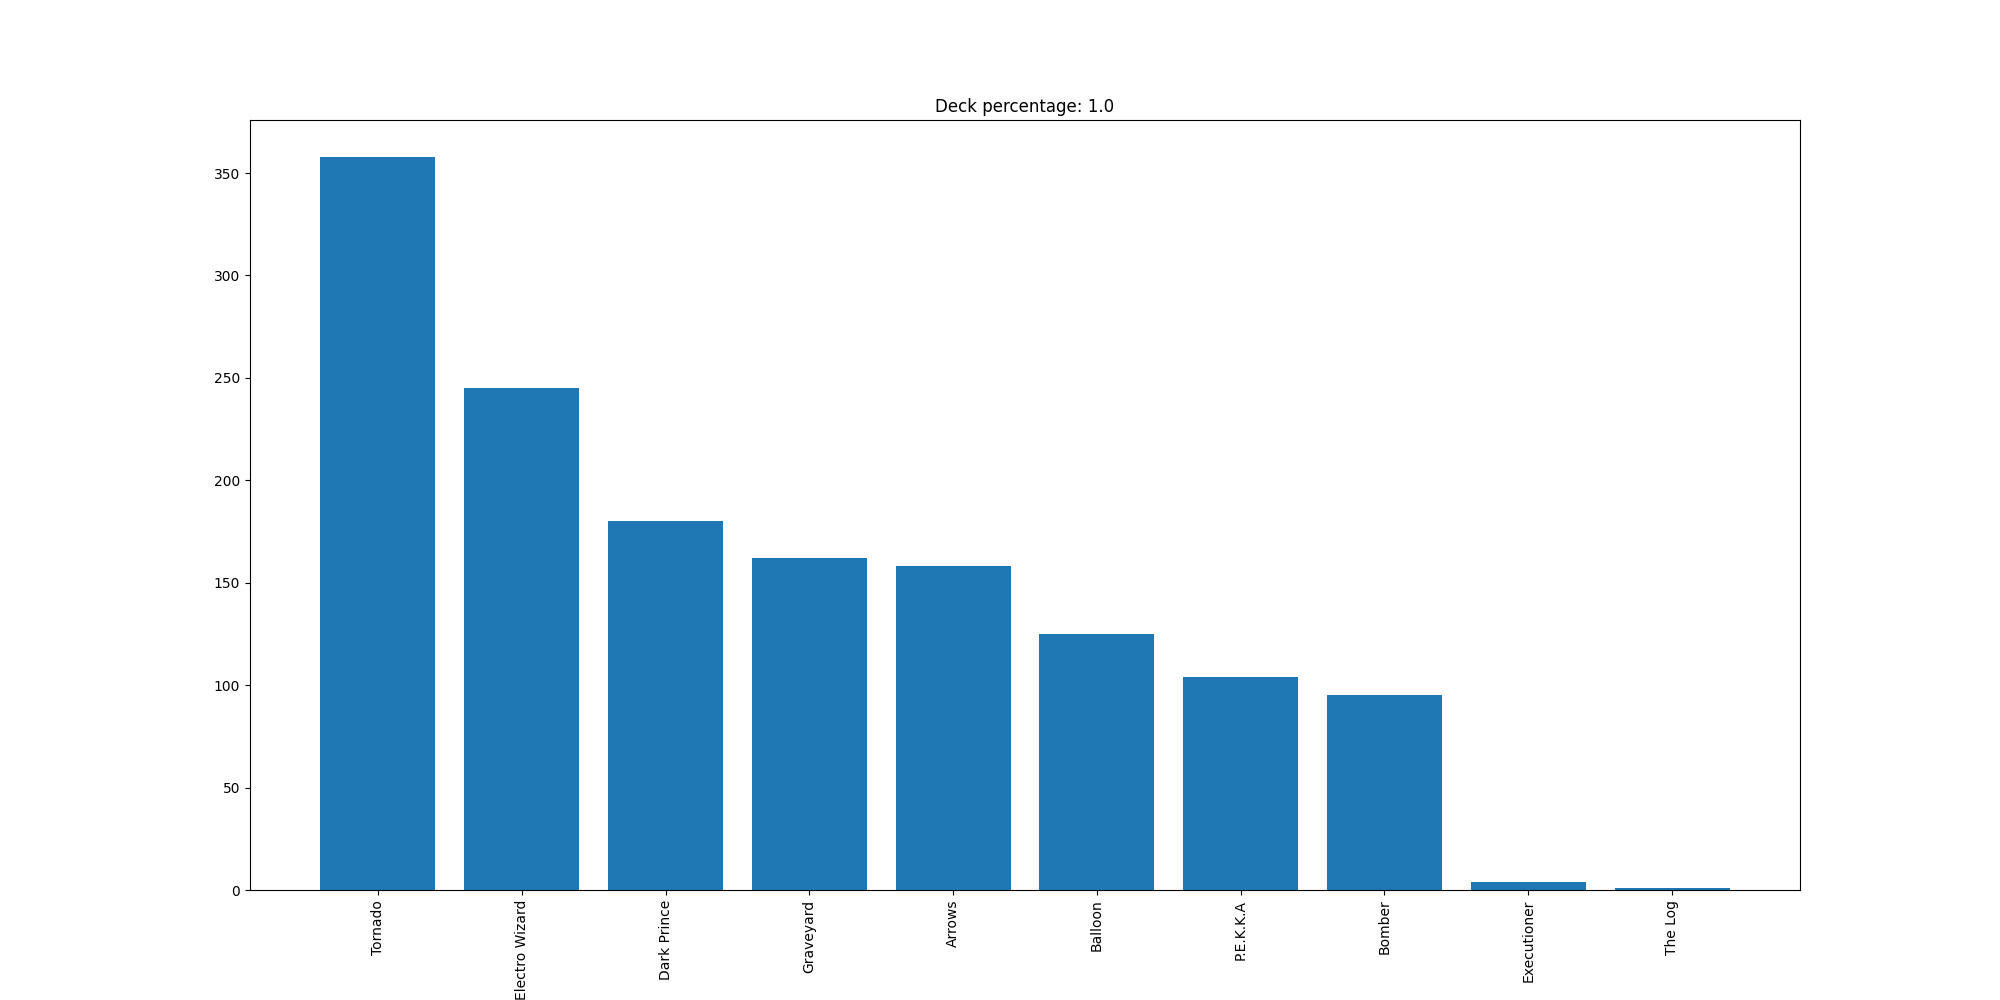

Data behind this chart, as committed beside it:
Tornado, 358
Electro Wizard, 245
Dark Prince, 180
Graveyard, 162
Arrows, 158
Balloon, 125
P.E.K.K.A, 104
Bomber, 95
Executioner, 4
The Log, 1
